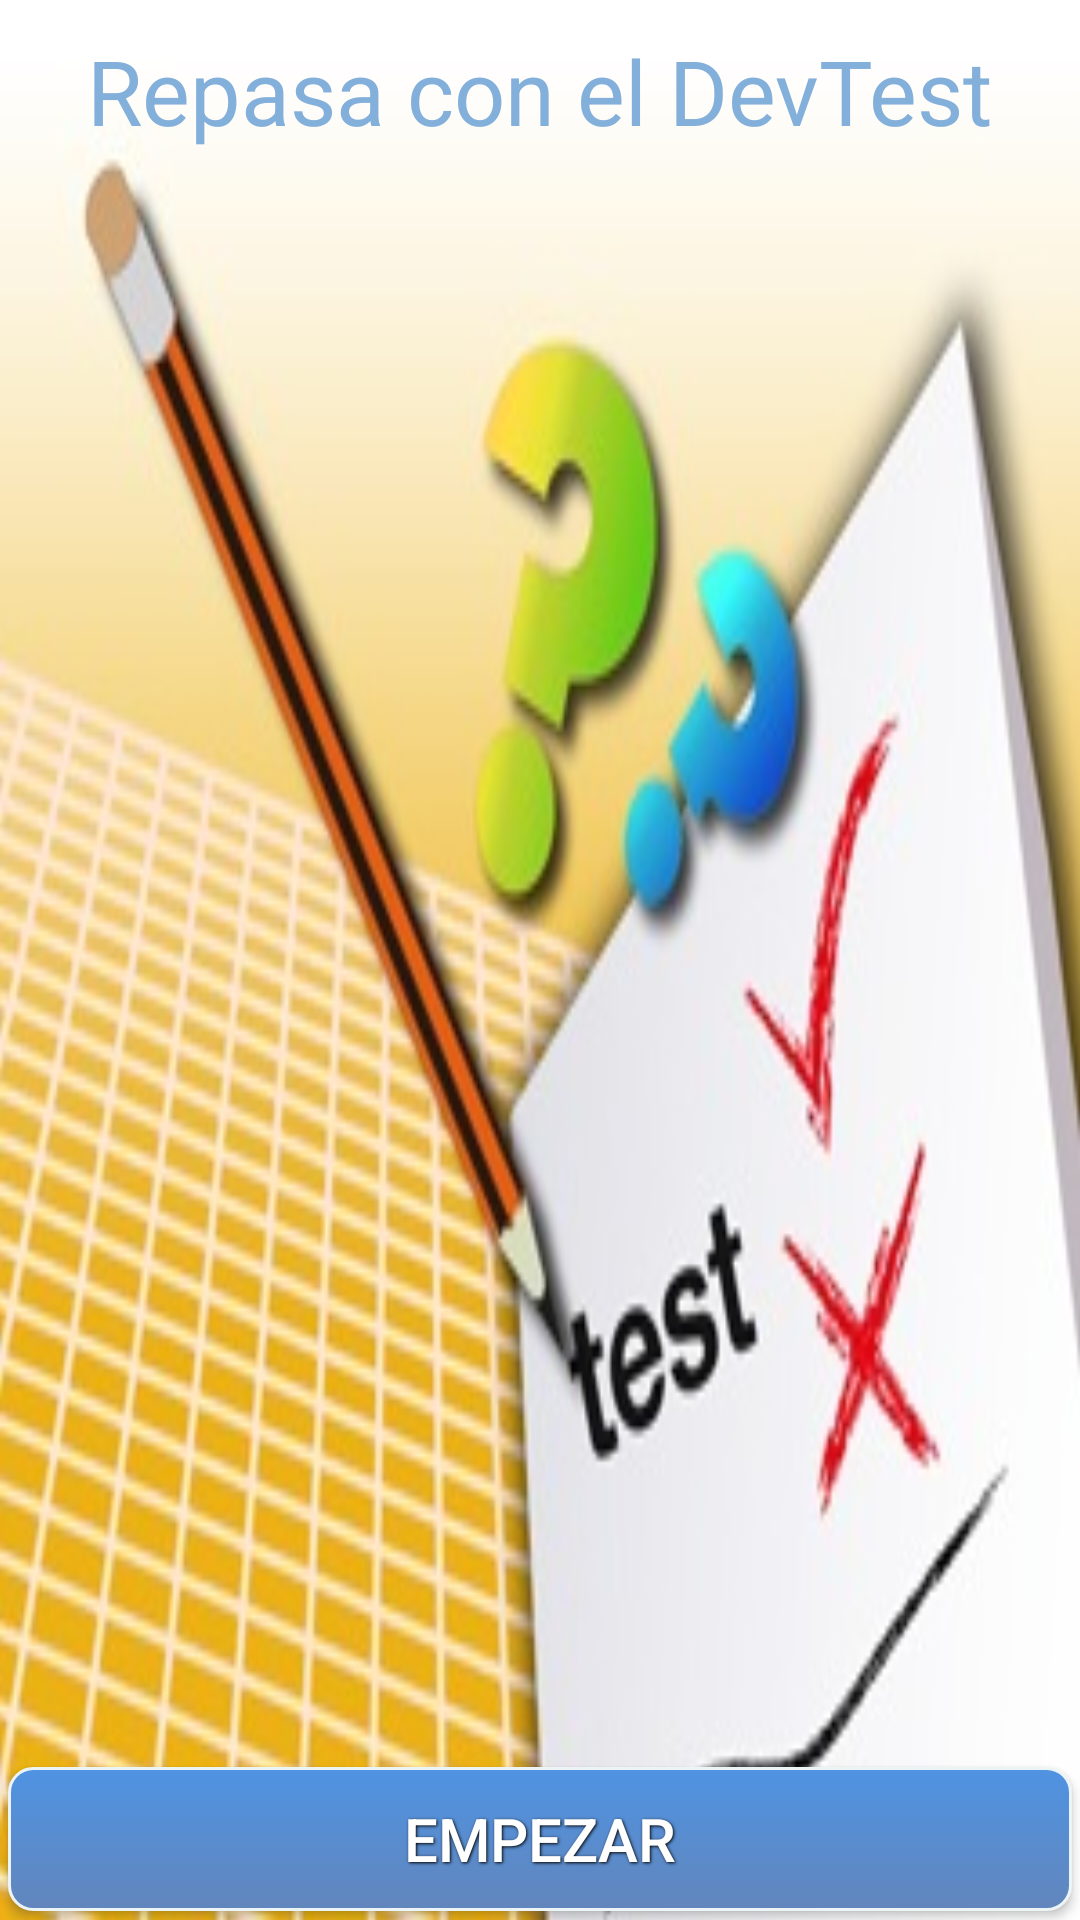

Layout XML and referenced resources for this Android screen:
<!-- AndroidManifest.xml: application theme AppTheme -->
<!-- res/layout/activity_dev_test.xml -->
<LinearLayout xmlns:android="http://schemas.android.com/apk/res/android"
        xmlns:tools="http://schemas.android.com/tools"
        android:id="@+id/LinearLayout1"
        android:layout_width="match_parent"
        android:layout_height="match_parent"
        android:paddingBottom="@dimen/activity_vertical_margin"
        android:paddingLeft="@dimen/activity_horizontal_margin"
        android:paddingRight="@dimen/activity_horizontal_margin"
        android:paddingTop="@dimen/activity_vertical_margin"
        tools:context="com.example.erika_000.devmanager.DevTest"
        android:orientation="vertical"
        android:weightSum="1"
        android:background="@drawable/bg_dpgris">
        <LinearLayout
            android:layout_width="match_parent"
            android:layout_height="match_parent"
            android:orientation="vertical"
            android:background="@drawable/linearlayout_bg">

            <LinearLayout
                android:orientation="vertical"
                android:layout_width="match_parent"
                android:layout_height="match_parent"
                android:weightSum="1"
                android:background="@drawable/im_yellow_pencil_test">

                <TextView
                    android:layout_width="wrap_content"
                    android:layout_height="wrap_content"
                    android:textAppearance="?android:attr/textAppearanceMedium"
                    android:text="Repasa con el DevTest"
                    android:id="@+id/tv_titulo_test"
                    android:textColor="#ff83afdb"
                    android:textSize="30dp"
                    android:layout_gravity="center"
                    android:layout_marginTop="10dp"
                    android:layout_weight="1" />

                <Button
                    android:id="@+id/btn_empezar"
                    android:layout_width="match_parent"
                    android:layout_height="wrap_content"
                    android:text="@string/empezar"
                    style="@style/ButtonText"
                    android:background="@drawable/btn_blue_my"
                    android:layout_marginLeft="15dp"
                    android:layout_marginRight="15dp"
                    android:layout_gravity="bottom" />

            </LinearLayout>

        </LinearLayout>
    </LinearLayout>
<!-- resources referenced by this layout -->
<resources>
  <!-- drawable bg_dpgris: jpg bitmap (drawable, 278723 bytes) -->
  <!-- drawable btn_blue_my (drawable) -->
  <?xml version="1.0" encoding="utf-8"?>
  
  <selector xmlns:android="http://schemas.android.com/apk/res/android">
      <item android:state_pressed="true" >
          <shape>
              <solid
                  android:color="#ff88b5cc" />
              <stroke
                  android:width="1dp"
                  android:color="#ffe2edef" />
              <corners
                  android:radius="8dp" />
  
          </shape>
      </item>
      <item>
          <shape>
              <gradient
                  android:startColor="#ff4f93e2"
                  android:endColor="#ff6286bc"
                  android:angle="270" />
              <stroke
                  android:width="1dp"
                  android:color="#ffecf4f6" />
              <corners
                  android:radius="8dp" />
  
          </shape>
      </item>
  </selector>
  <!-- drawable im_yellow_pencil_test: jpg bitmap (drawable, 31328 bytes) -->
  <!-- drawable linearlayout_bg (drawable) -->
  <?xml version="1.0" encoding="utf-8"?>
      <shape xmlns:android="http://schemas.android.com/apk/res/android"
                   android:shape="rectangle">
      <solid       android:color="#99000000"></solid>
      <corners     android:radius="8px"></corners>
      <stroke
                  android:width="1dp"
                  android:color="#A4C2E0"></stroke>
  </shape>
  <string name="empezar">Empezar</string>
  <style name="ButtonText">
          <item name="android:layout_width">fill_parent</item>
          <item name="android:layout_height">wrap_content</item>
          <item name="android:textColor">#ffffff</item>
          <item name="android:gravity">center</item>
          <item name="android:layout_margin">3dp</item>
          <item name="android:textStyle">normal</item>
          <item name="android:textSize">20sp</item>
          <item name="android:shadowColor">#000000</item>
          <item name="android:shadowDx">1</item>
          <item name="android:shadowDy">1</item>
          <item name="android:shadowRadius">2</item>
      </style>
  <style name="AppTheme" parent="Theme.AppCompat.Light.DarkActionBar">
          
          <item name="colorPrimary">@color/colorPrimary</item>
          <item name="colorPrimaryDark">@color/colorPrimaryDark</item>
          <item name="colorAccent">@color/colorAccent</item>
      </style>
  <!-- not gathered from this repository: default colours our renderer supplied (Android Studio template values) -->
  <color name="colorPrimary">#FF6200EE</color>
  <color name="colorPrimaryDark">#FF3700B3</color>
  <color name="colorAccent">#FF03DAC5</color>
</resources>
